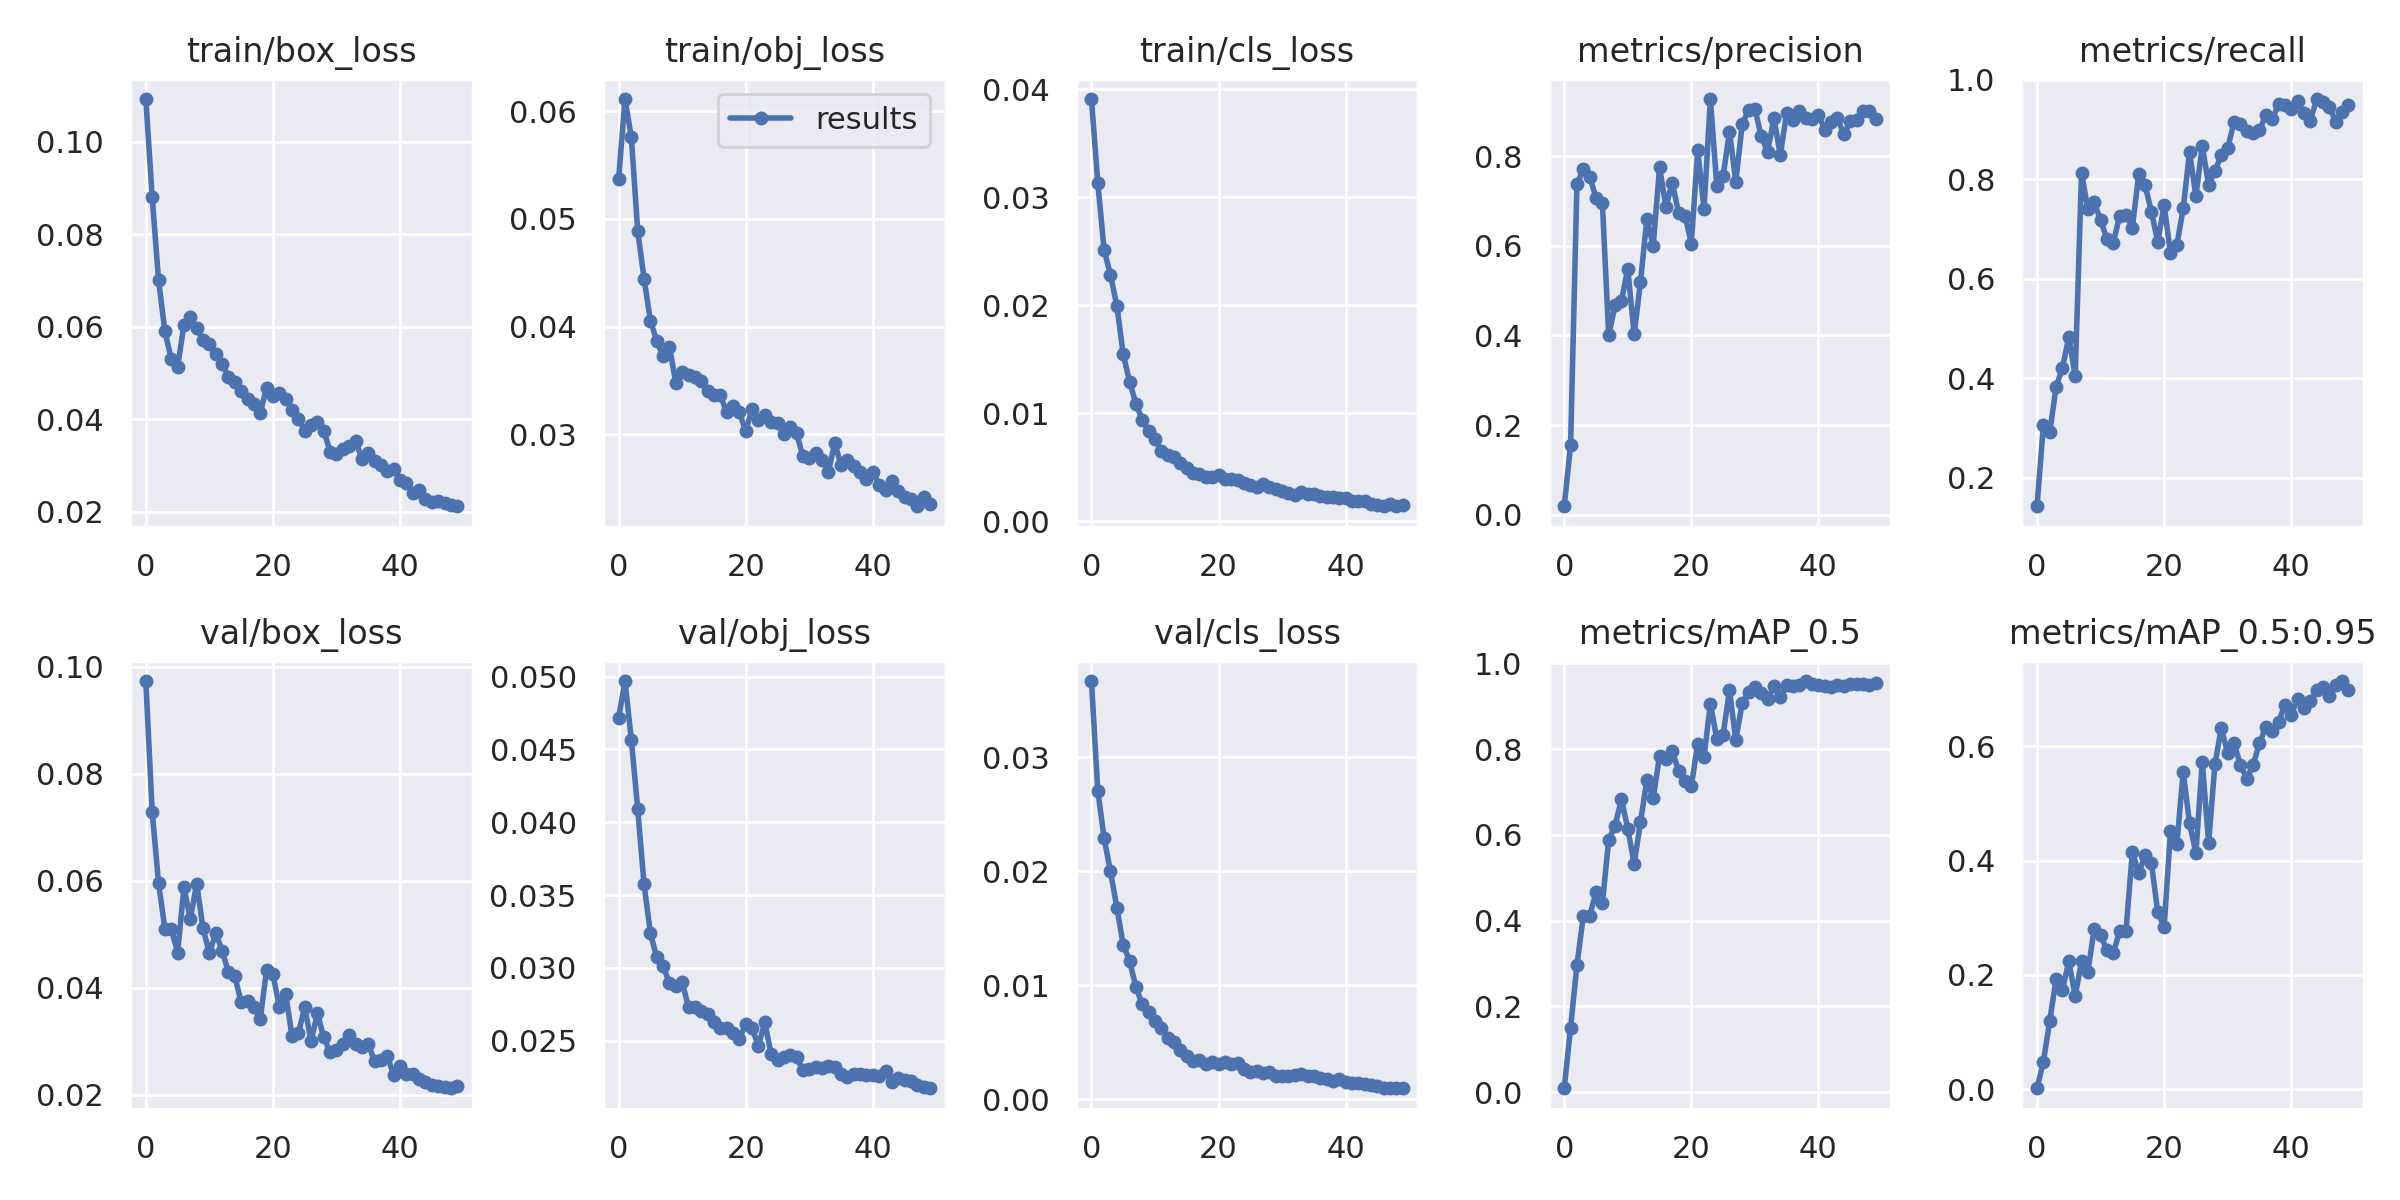

The table this chart was drawn from, first rows:
epoch, train/box_loss, train/obj_loss, train/cls_loss, metrics/precision, metrics/recall, metrics/mAP_0.5, metrics/mAP_0.5:0.95, val/box_loss, val/obj_loss, val/cls_loss, x/lr0, x/lr1, x/lr2
0, 0.1093, 0.0537, 0.03911, 0.01856, 0.1431, 0.008889, 0.001681, 0.0973, 0.04718, 0.03671, 0.00025, 0.00025, 0.09775
1, 0.08807, 0.06114, 0.03134, 0.1555, 0.3067, 0.1502, 0.04803, 0.07283, 0.0497, 0.02709, 0.0005095, 0.0005095, 0.09541
2, 0.07014, 0.05759, 0.02512, 0.7378, 0.2918, 0.296, 0.1196, 0.05957, 0.04568, 0.02288, 0.0007673, 0.0007673, 0.09307
3, 0.05904, 0.04891, 0.02282, 0.7708, 0.3828, 0.4108, 0.1929, 0.05096, 0.04091, 0.01999, 0.001022, 0.001022, 0.09072
4, 0.05313, 0.04446, 0.01997, 0.7548, 0.4212, 0.4102, 0.174, 0.051, 0.03574, 0.01681, 0.001272, 0.001272, 0.08837
5, 0.05133, 0.04054, 0.01549, 0.7073, 0.4834, 0.466, 0.2238, 0.04655, 0.03239, 0.01355, 0.001516, 0.001516, 0.08602
6, 0.06047, 0.03867, 0.01293, 0.6955, 0.4047, 0.4402, 0.1627, 0.05874, 0.03071, 0.01214, 0.001753, 0.001753, 0.08365
7, 0.06215, 0.03726, 0.0109, 0.3999, 0.813, 0.5883, 0.224, 0.05274, 0.03013, 0.009815, 0.001981, 0.001981, 0.08128
8, 0.05976, 0.03814, 0.009398, 0.4679, 0.7402, 0.6214, 0.2056, 0.05941, 0.02894, 0.008328, 0.0022, 0.0022, 0.0789
9, 0.05711, 0.03474, 0.008364, 0.4769, 0.755, 0.6832, 0.2807, 0.05108, 0.02875, 0.007611, 0.002409, 0.002409, 0.07651
10, 0.0563, 0.03583, 0.00762, 0.5493, 0.7176, 0.6146, 0.2702, 0.04643, 0.029, 0.006815, 0.002605, 0.002605, 0.07411
11, 0.0541, 0.03551, 0.006517, 0.4022, 0.6813, 0.5322, 0.2433, 0.05021, 0.0273, 0.006219, 0.002789, 0.002789, 0.07169
12, 0.05199, 0.03536, 0.006129, 0.5198, 0.6726, 0.6299, 0.2376, 0.04688, 0.02734, 0.005396, 0.002959, 0.002959, 0.06926
13, 0.04928, 0.03491, 0.006006, 0.6599, 0.727, 0.7274, 0.277, 0.0429, 0.027, 0.005004, 0.003115, 0.003115, 0.06681
14, 0.04801, 0.03401, 0.005377, 0.6006, 0.7291, 0.6852, 0.2773, 0.0421, 0.02686, 0.004297, 0.003255, 0.003255, 0.06435
15, 0.04614, 0.03365, 0.004927, 0.7752, 0.7031, 0.7847, 0.4154, 0.03725, 0.02626, 0.003772, 0.00338, 0.00338, 0.06188
16, 0.04452, 0.03366, 0.004469, 0.6877, 0.8107, 0.7761, 0.3782, 0.03755, 0.02589, 0.003374, 0.003489, 0.003489, 0.05939
17, 0.04328, 0.03203, 0.00435, 0.7412, 0.788, 0.7951, 0.4092, 0.03644, 0.02585, 0.003391, 0.003581, 0.003581, 0.05688
18, 0.04142, 0.0326, 0.004115, 0.6735, 0.7355, 0.7493, 0.395, 0.03406, 0.02551, 0.00309, 0.003656, 0.003656, 0.05436
19, 0.04684, 0.03203, 0.004087, 0.6677, 0.6741, 0.7243, 0.3095, 0.04329, 0.02514, 0.003227, 0.003714, 0.003714, 0.05181
20, 0.04509, 0.03029, 0.004326, 0.6053, 0.7487, 0.7137, 0.2834, 0.04252, 0.02611, 0.003046, 0.003755, 0.003755, 0.04926
21, 0.04566, 0.03239, 0.003893, 0.8133, 0.6515, 0.8128, 0.4523, 0.03637, 0.02584, 0.003214, 0.003779, 0.003779, 0.04668
22, 0.0445, 0.03135, 0.003939, 0.6829, 0.6684, 0.782, 0.4287, 0.03884, 0.02465, 0.003057, 0.003787, 0.003787, 0.04409
23, 0.04195, 0.03177, 0.003846, 0.9279, 0.7417, 0.906, 0.5554, 0.03099, 0.02625, 0.00317, 0.003778, 0.003778, 0.04148
24, 0.04011, 0.03115, 0.003565, 0.7346, 0.855, 0.8242, 0.465, 0.03142, 0.02407, 0.002639, 0.003753, 0.003753, 0.03885
25, 0.03755, 0.03107, 0.003357, 0.7559, 0.7665, 0.8329, 0.413, 0.03632, 0.02369, 0.002404, 0.003713, 0.003713, 0.03621
26, 0.0388, 0.02999, 0.003162, 0.8545, 0.8677, 0.9373, 0.5726, 0.03, 0.02387, 0.002487, 0.003657, 0.003657, 0.03356
27, 0.03948, 0.0307, 0.003455, 0.7436, 0.7894, 0.821, 0.4306, 0.03516, 0.02401, 0.002315, 0.003589, 0.003589, 0.03089
28, 0.03758, 0.03007, 0.003224, 0.8711, 0.8175, 0.9072, 0.5695, 0.03068, 0.02385, 0.002397, 0.003507, 0.003507, 0.02821
29, 0.03305, 0.02798, 0.002959, 0.9041, 0.8491, 0.9326, 0.632, 0.02788, 0.02296, 0.002057, 0.003413, 0.003413, 0.02551
30, 0.03249, 0.02782, 0.00282, 0.9066, 0.863, 0.9448, 0.5877, 0.02834, 0.02302, 0.002018, 0.003308, 0.003308, 0.02281
31, 0.03359, 0.02829, 0.002603, 0.8444, 0.9152, 0.93, 0.6053, 0.02936, 0.02318, 0.002028, 0.003194, 0.003194, 0.02009
32, 0.03433, 0.02765, 0.002446, 0.8101, 0.9119, 0.9161, 0.5674, 0.03105, 0.02308, 0.002148, 0.003072, 0.003072, 0.01737
33, 0.0354, 0.02647, 0.002715, 0.8855, 0.8974, 0.9469, 0.5435, 0.02947, 0.02323, 0.002192, 0.002942, 0.002942, 0.01464
34, 0.03147, 0.0292, 0.002551, 0.8023, 0.8937, 0.9207, 0.5675, 0.02881, 0.02316, 0.002064, 0.002808, 0.002808, 0.01191
35, 0.0327, 0.02713, 0.002563, 0.8972, 0.899, 0.9505, 0.6052, 0.0294, 0.02274, 0.002008, 0.002669, 0.002669, 0.009169
36, 0.03091, 0.02762, 0.002329, 0.882, 0.9288, 0.9479, 0.6335, 0.02625, 0.0225, 0.001862, 0.002529, 0.002529, 0.006429
37, 0.03018, 0.02705, 0.0023, 0.9023, 0.9207, 0.9504, 0.6269, 0.02651, 0.02274, 0.001774, 0.002388, 0.002388, 0.003688
38, 0.02877, 0.02649, 0.002276, 0.8855, 0.951, 0.9586, 0.6424, 0.02714, 0.02272, 0.001595, 0.00222, 0.00222, 0.00222
39, 0.02939, 0.02589, 0.002161, 0.8825, 0.9492, 0.9527, 0.6723, 0.02368, 0.02266, 0.001725, 0.00222, 0.00222, 0.00222
40, 0.02681, 0.0265, 0.002185, 0.8924, 0.9417, 0.9497, 0.6548, 0.02534, 0.02267, 0.001533, 0.002033, 0.002033, 0.002033
41, 0.02633, 0.02533, 0.001916, 0.8594, 0.9568, 0.9474, 0.6835, 0.02391, 0.02257, 0.001429, 0.001859, 0.001859, 0.001859
42, 0.02405, 0.02486, 0.00187, 0.8759, 0.9337, 0.9455, 0.6676, 0.02377, 0.02291, 0.001393, 0.0017, 0.0017, 0.0017
43, 0.02481, 0.02562, 0.001925, 0.8846, 0.9177, 0.9484, 0.6786, 0.02282, 0.02218, 0.001304, 0.001557, 0.001557, 0.001557
44, 0.02269, 0.02476, 0.001627, 0.8488, 0.9617, 0.9475, 0.6982, 0.02243, 0.02246, 0.00122, 0.001428, 0.001428, 0.001428
45, 0.0222, 0.02415, 0.001476, 0.8779, 0.9562, 0.9525, 0.7045, 0.02173, 0.02229, 0.001137, 0.001316, 0.001316, 0.001316
46, 0.02233, 0.02397, 0.001403, 0.8809, 0.9461, 0.9529, 0.6872, 0.02154, 0.02225, 0.001013, 0.00122, 0.00122, 0.00122
47, 0.02184, 0.02331, 0.001577, 0.9022, 0.9156, 0.9514, 0.7079, 0.02136, 0.02198, 0.0009769, 0.001141, 0.001141, 0.001141
48, 0.0214, 0.02414, 0.001463, 0.9008, 0.9357, 0.9502, 0.7141, 0.02117, 0.02178, 0.0009473, 0.00108, 0.00108, 0.00108
49, 0.02123, 0.02353, 0.00154, 0.8832, 0.9497, 0.9549, 0.6992, 0.02154, 0.02173, 0.0009694, 0.001035, 0.001035, 0.001035
